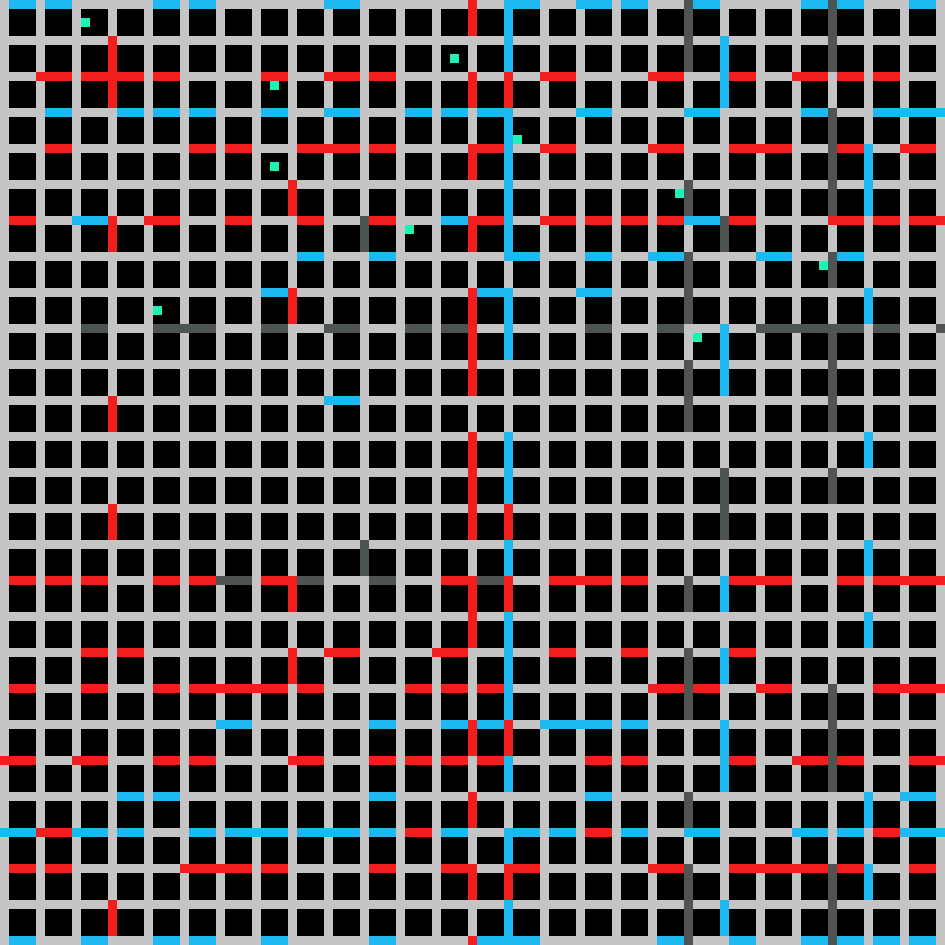

The file beside this chart, header and first rows:
0, -1, -1, -1, 0, -1, -1, -1, 0, 0, 0, 0, 0, 0, 0, 0, 0, -1, -1, -1, 0, -1, -1, -1
0, 9, 9, 9, 0, 9, 9, 9, 0, 9, 9, 9, 0, 9, 9, 9, 0, 9, 9, 9, 0, 9, 9, 9
0, 9, 9, 9, 0, 9, 9, 9, 0, 5, 9, 9, 0, 9, 9, 9, 0, 9, 9, 9, 0, 9, 9, 9
0, 9, 9, 9, 0, 9, 9, 9, 0, 9, 9, 9, 0, 9, 9, 9, 0, 9, 9, 9, 0, 9, 9, 9
0, 0, 0, 0, 0, 0, 0, 0, 0, 0, 0, 0, 1, 0, 0, 0, 0, 0, 0, 0, 0, 0, 0, 0
0, 9, 9, 9, 0, 9, 9, 9, 0, 9, 9, 9, 1, 9, 9, 9, 0, 9, 9, 9, 0, 9, 9, 9
0, 9, 9, 9, 0, 9, 9, 9, 0, 9, 9, 9, 1, 9, 9, 9, 0, 9, 9, 9, 0, 9, 9, 9
0, 9, 9, 9, 0, 9, 9, 9, 0, 9, 9, 9, 1, 9, 9, 9, 0, 9, 9, 9, 0, 9, 9, 9
0, 0, 0, 0, 1, 1, 1, 1, 0, 1, 1, 1, 1, 1, 1, 1, 0, 1, 1, 1, 0, 0, 0, 0
0, 9, 9, 9, 0, 9, 9, 9, 0, 9, 9, 9, 1, 9, 9, 9, 0, 9, 9, 9, 0, 9, 9, 9
0, 9, 9, 9, 0, 9, 9, 9, 0, 9, 9, 9, 1, 9, 9, 9, 0, 9, 9, 9, 0, 9, 9, 9
0, 9, 9, 9, 0, 9, 9, 9, 0, 9, 9, 9, 1, 9, 9, 9, 0, 9, 9, 9, 0, 9, 9, 9
0, 0, 0, 0, 0, -1, -1, -1, 0, 0, 0, 0, 0, -1, -1, -1, 0, -1, -1, -1, 0, -1, -1, -1
0, 9, 9, 9, 0, 9, 9, 9, 0, 9, 9, 9, 0, 9, 9, 9, 0, 9, 9, 9, 0, 9, 9, 9
0, 9, 9, 9, 0, 9, 9, 9, 0, 9, 9, 9, 0, 9, 9, 9, 0, 9, 9, 9, 0, 9, 9, 9
0, 9, 9, 9, 0, 9, 9, 9, 0, 9, 9, 9, 0, 9, 9, 9, 0, 9, 9, 9, 0, 9, 9, 9
0, 0, 0, 0, 0, 1, 1, 1, 0, 0, 0, 0, 0, 0, 0, 0, 0, 0, 0, 0, 0, 1, 1, 1
0, 9, 9, 9, 0, 9, 9, 9, 0, 9, 9, 9, 0, 9, 9, 9, 0, 9, 9, 9, 0, 9, 9, 9
0, 9, 9, 9, 0, 9, 9, 9, 0, 9, 9, 9, 0, 9, 9, 9, 0, 9, 9, 9, 0, 9, 9, 9
0, 9, 9, 9, 0, 9, 9, 9, 0, 9, 9, 9, 0, 9, 9, 9, 0, 9, 9, 9, 0, 9, 9, 9
0, 0, 0, 0, 0, 0, 0, 0, 0, 0, 0, 0, 0, 0, 0, 0, 0, 0, 0, 0, 0, 0, 0, 0
0, 9, 9, 9, 0, 9, 9, 9, 0, 9, 9, 9, 0, 9, 9, 9, 0, 9, 9, 9, 0, 9, 9, 9
0, 9, 9, 9, 0, 9, 9, 9, 0, 9, 9, 9, 0, 9, 9, 9, 0, 9, 9, 9, 0, 9, 9, 9
0, 9, 9, 9, 0, 9, 9, 9, 0, 9, 9, 9, 0, 9, 9, 9, 0, 9, 9, 9, 0, 9, 9, 9
0, 1, 1, 1, 0, 0, 0, 0, -1, -1, -1, -1, 1, 0, 0, 0, 1, 1, 1, 1, 0, 0, 0, 0
0, 9, 9, 9, 0, 9, 9, 9, 0, 9, 9, 9, 1, 9, 9, 9, 0, 9, 9, 9, 0, 9, 9, 9
0, 9, 9, 9, 0, 9, 9, 9, 0, 9, 9, 9, 1, 9, 9, 9, 0, 9, 9, 9, 0, 9, 9, 9
0, 9, 9, 9, 0, 9, 9, 9, 0, 9, 9, 9, 1, 9, 9, 9, 0, 9, 9, 9, 0, 9, 9, 9
0, 0, 0, 0, 0, 0, 0, 0, 0, 0, 0, 0, 0, 0, 0, 0, 0, 0, 0, 0, 0, 0, 0, 0
0, 9, 9, 9, 0, 9, 9, 9, 0, 9, 9, 9, 0, 9, 9, 9, 0, 9, 9, 9, 0, 9, 9, 9
0, 9, 9, 9, 0, 9, 9, 9, 0, 9, 9, 9, 0, 9, 9, 9, 0, 9, 9, 9, 0, 9, 9, 9
0, 9, 9, 9, 0, 9, 9, 9, 0, 9, 9, 9, 0, 9, 9, 9, 0, 9, 9, 9, 0, 9, 9, 9
0, 0, 0, 0, 0, 0, 0, 0, 0, 0, 0, 0, 0, 0, 0, 0, 0, 0, 0, 0, 0, 0, 0, 0
0, 9, 9, 9, 0, 9, 9, 9, 0, 9, 9, 9, 0, 9, 9, 9, 0, 9, 9, 9, 0, 9, 9, 9
0, 9, 9, 9, 0, 9, 9, 9, 0, 9, 9, 9, 0, 9, 9, 9, 0, 5, 9, 9, 0, 9, 9, 9
0, 9, 9, 9, 0, 9, 9, 9, 0, 9, 9, 9, 0, 9, 9, 9, 0, 9, 9, 9, 0, 9, 9, 9
0, 0, 0, 0, 0, 0, 0, 0, 0, 7, 7, 7, 0, 0, 0, 0, 0, 7, 7, 7, 7, 7, 7, 7
0, 9, 9, 9, 0, 9, 9, 9, 0, 9, 9, 9, 0, 9, 9, 9, 0, 9, 9, 9, 0, 9, 9, 9
0, 9, 9, 9, 0, 9, 9, 9, 0, 9, 9, 9, 0, 9, 9, 9, 0, 9, 9, 9, 0, 9, 9, 9
0, 9, 9, 9, 0, 9, 9, 9, 0, 9, 9, 9, 0, 9, 9, 9, 0, 9, 9, 9, 0, 9, 9, 9
0, 0, 0, 0, 0, 0, 0, 0, 0, 0, 0, 0, 0, 0, 0, 0, 0, 0, 0, 0, 0, 0, 0, 0
0, 9, 9, 9, 0, 9, 9, 9, 0, 9, 9, 9, 0, 9, 9, 9, 0, 9, 9, 9, 0, 9, 9, 9
0, 9, 9, 9, 0, 9, 9, 9, 0, 9, 9, 9, 0, 9, 9, 9, 0, 9, 9, 9, 0, 9, 9, 9
0, 9, 9, 9, 0, 9, 9, 9, 0, 9, 9, 9, 0, 9, 9, 9, 0, 9, 9, 9, 0, 9, 9, 9
0, 0, 0, 0, 0, 0, 0, 0, 0, 0, 0, 0, 1, 0, 0, 0, 0, 0, 0, 0, 0, 0, 0, 0
0, 9, 9, 9, 0, 9, 9, 9, 0, 9, 9, 9, 1, 9, 9, 9, 0, 9, 9, 9, 0, 9, 9, 9
0, 9, 9, 9, 0, 9, 9, 9, 0, 9, 9, 9, 1, 9, 9, 9, 0, 9, 9, 9, 0, 9, 9, 9
0, 9, 9, 9, 0, 9, 9, 9, 0, 9, 9, 9, 1, 9, 9, 9, 0, 9, 9, 9, 0, 9, 9, 9
0, 0, 0, 0, 0, 0, 0, 0, 0, 0, 0, 0, 0, 0, 0, 0, 0, 0, 0, 0, 0, 0, 0, 0
0, 9, 9, 9, 0, 9, 9, 9, 0, 9, 9, 9, 0, 9, 9, 9, 0, 9, 9, 9, 0, 9, 9, 9
0, 9, 9, 9, 0, 9, 9, 9, 0, 9, 9, 9, 0, 9, 9, 9, 0, 9, 9, 9, 0, 9, 9, 9
0, 9, 9, 9, 0, 9, 9, 9, 0, 9, 9, 9, 0, 9, 9, 9, 0, 9, 9, 9, 0, 9, 9, 9
0, 0, 0, 0, 0, 0, 0, 0, 0, 0, 0, 0, 0, 0, 0, 0, 0, 0, 0, 0, 0, 0, 0, 0
0, 9, 9, 9, 0, 9, 9, 9, 0, 9, 9, 9, 0, 9, 9, 9, 0, 9, 9, 9, 0, 9, 9, 9
0, 9, 9, 9, 0, 9, 9, 9, 0, 9, 9, 9, 0, 9, 9, 9, 0, 9, 9, 9, 0, 9, 9, 9
0, 9, 9, 9, 0, 9, 9, 9, 0, 9, 9, 9, 0, 9, 9, 9, 0, 9, 9, 9, 0, 9, 9, 9
0, 0, 0, 0, 0, 0, 0, 0, 0, 0, 0, 0, 1, 0, 0, 0, 0, 0, 0, 0, 0, 0, 0, 0
0, 9, 9, 9, 0, 9, 9, 9, 0, 9, 9, 9, 1, 9, 9, 9, 0, 9, 9, 9, 0, 9, 9, 9
0, 9, 9, 9, 0, 9, 9, 9, 0, 9, 9, 9, 1, 9, 9, 9, 0, 9, 9, 9, 0, 9, 9, 9
0, 9, 9, 9, 0, 9, 9, 9, 0, 9, 9, 9, 1, 9, 9, 9, 0, 9, 9, 9, 0, 9, 9, 9
0, 0, 0, 0, 0, 0, 0, 0, 0, 0, 0, 0, 0, 0, 0, 0, 0, 0, 0, 0, 0, 0, 0, 0
... 44 more rows
